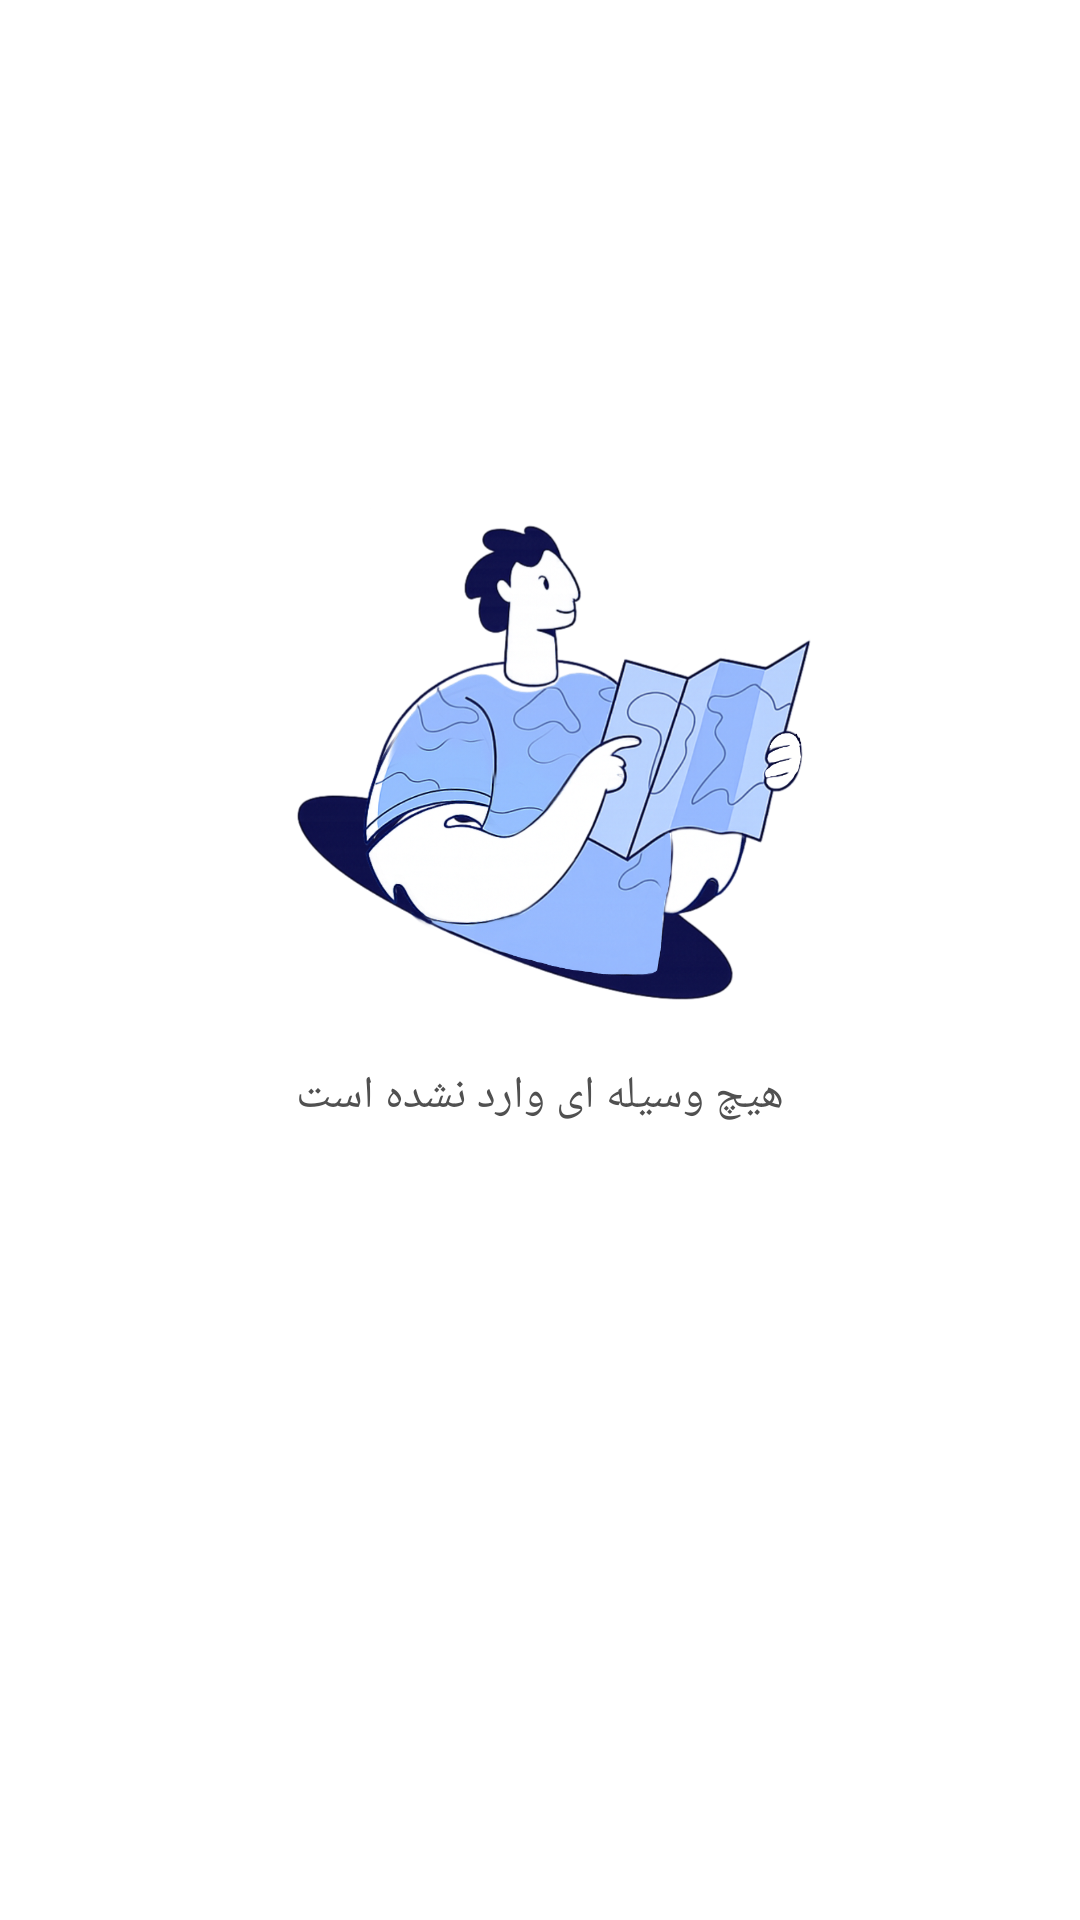

Layout XML and referenced resources for this Android screen:
<!-- AndroidManifest.xml: application theme Theme.TravelPlanner -->
<!-- res/layout/fragment_equipment.xml -->
<?xml version="1.0" encoding="utf-8"?>
<FrameLayout xmlns:android="http://schemas.android.com/apk/res/android"
    xmlns:tools="http://schemas.android.com/tools"
    android:layout_width="match_parent"
    android:layout_height="match_parent"
    tools:context=".EquipmentFragment">

    
    <RelativeLayout xmlns:android="http://schemas.android.com/apk/res/android"
        android:id="@+id/rootFragmentHome"
        android:layout_width="match_parent"
        android:layout_height="match_parent">

        <LinearLayout
            android:id="@+id/emptyView"
            android:layout_width="match_parent"
            android:layout_height="match_parent"
            android:orientation="vertical"
            android:gravity="center_horizontal">

            
            <ImageView
                android:id="@+id/centerImage"
                android:layout_width="205dp"
                android:layout_height="205dp"
                android:layout_marginTop="150dp"
                android:scaleType="fitCenter"
                android:src="@drawable/equipmentbkg" />

            <TextView
                android:layout_width="wrap_content"
                android:layout_height="wrap_content"
                android:text="هیچ وسیله ای وارد نشده است"
                android:gravity="center"
                android:textSize="15sp"
                android:textColor="@color/gray" />
        </LinearLayout>


        
        <LinearLayout
            android:id="@+id/equipmentListContainer"
            android:layout_width="match_parent"
            android:layout_height="match_parent"
            android:orientation="vertical"
            android:background="@android:color/white"
            android:visibility="gone"
            android:padding="10dp" />

    </RelativeLayout>

</FrameLayout>
<!-- resources referenced by this layout -->
<resources>
  <color name="gray">#505050</color>
  <!-- drawable equipmentbkg: png bitmap (drawable, 593258 bytes) -->
  <style name="Theme.TravelPlanner" parent="Base.Theme.TravelPlanner" />
  <style name="Base.Theme.TravelPlanner" parent="Theme.MaterialComponents.DayNight.NoActionBar">
          
          <item name="colorPrimary">@color/lavender</item>
          <item name="colorPrimaryVariant">@color/lavender</item>
          <item name="colorOnPrimary">@color/white</item>
  
          
          <item name="colorSecondary">@color/teal_200</item>
          <item name="colorSecondaryVariant">@color/teal_700</item>
          <item name="colorOnSecondary">@color/black</item>
  
          
          <item name="android:statusBarColor">?attr/colorPrimaryVariant</item>
  
          !-- Customize your theme here. --&gt;
      </style>
  <color name="lavender">#8692f7</color>
  <color name="white">#FFFFFFFF</color>
  <color name="teal_200">#FF03DAC5</color>
  <color name="teal_700">#FF018786</color>
  <color name="black">#FF000000</color>
</resources>
